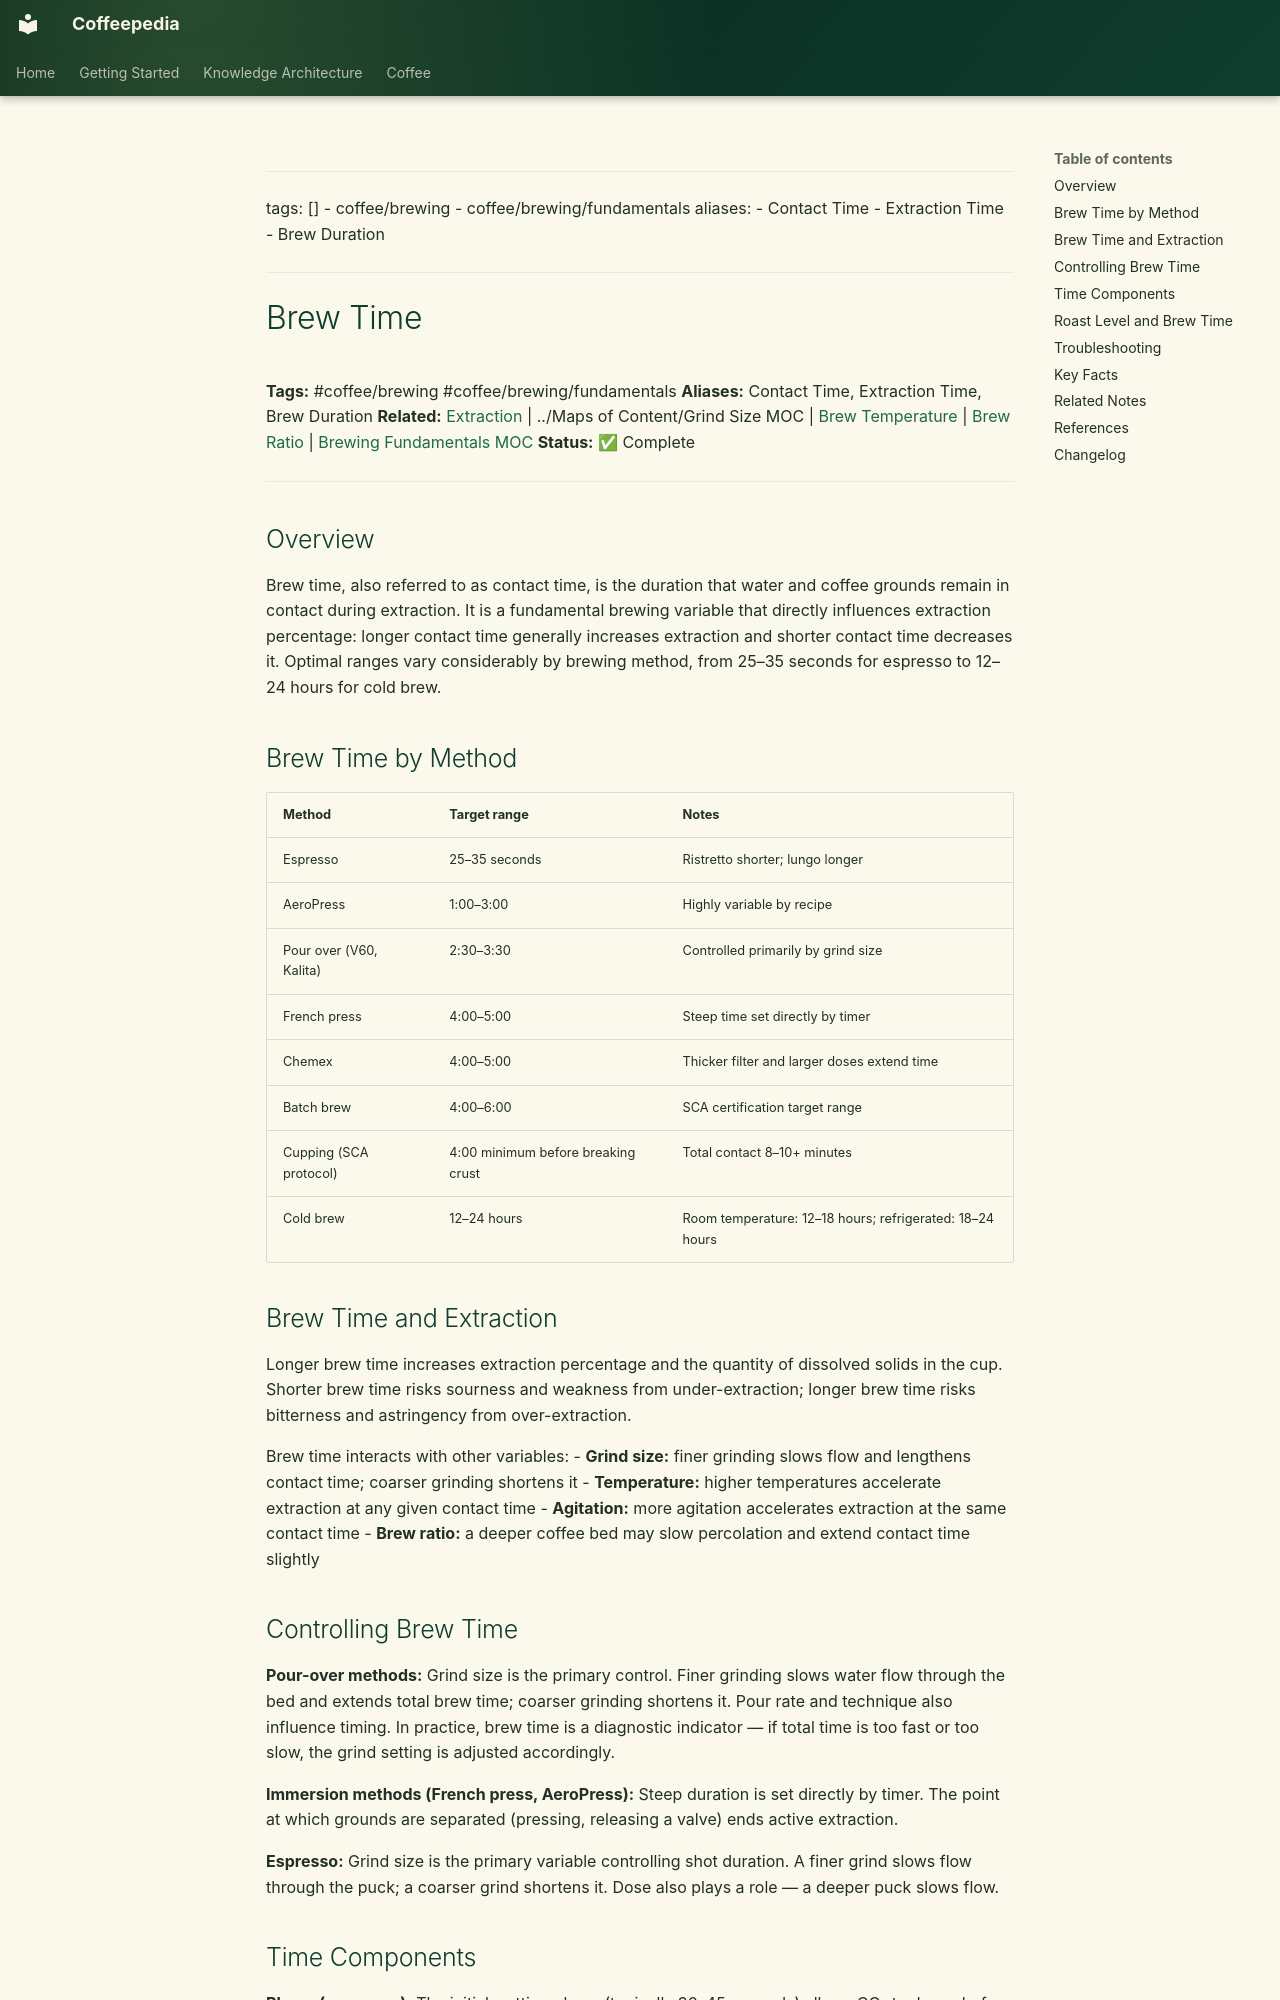

repository: Vauldt/all-about-coffee · page: coffee/brewing-fundamentals/brew-time/index.html · generator: mkdocs

---
tags: []
  - coffee/brewing
  - coffee/brewing/fundamentals
aliases:
  - Contact Time
  - Extraction Time
  - Brew Duration
---

# Brew Time

**Tags:** #coffee/brewing #coffee/brewing/fundamentals
**Aliases:** Contact Time, Extraction Time, Brew Duration
**Related:** [Extraction](extraction.md) | ../Maps of Content/Grind Size MOC | [Brew Temperature](brew-temperature.md) | [Brew Ratio](brew-ratio.md) | [Brewing Fundamentals MOC](../maps-of-content/brewing-fundamentals-moc.md)
**Status:** ✅ Complete

---

## Overview

Brew time, also referred to as contact time, is the duration that water and coffee grounds remain in contact during extraction. It is a fundamental brewing variable that directly influences extraction percentage: longer contact time generally increases extraction and shorter contact time decreases it. Optimal ranges vary considerably by brewing method, from 25–35 seconds for espresso to 12–24 hours for cold brew.

## Brew Time by Method

| Method | Target range | Notes |
| :--- | :--- | :--- |
| Espresso | 25–35 seconds | Ristretto shorter; lungo longer |
| AeroPress | 1:00–3:00 | Highly variable by recipe |
| Pour over (V60, Kalita) | 2:30–3:30 | Controlled primarily by grind size |
| French press | 4:00–5:00 | Steep time set directly by timer |
| Chemex | 4:00–5:00 | Thicker filter and larger doses extend time |
| Batch brew | 4:00–6:00 | SCA certification target range |
| Cupping (SCA protocol) | 4:00 minimum before breaking crust | Total contact 8–10+ minutes |
| Cold brew | 12–24 hours | Room temperature: 12–18 hours; refrigerated: 18–24 hours |

## Brew Time and Extraction

Longer brew time increases extraction percentage and the quantity of dissolved solids in the cup. Shorter brew time risks sourness and weakness from under-extraction; longer brew time risks bitterness and astringency from over-extraction.

Brew time interacts with other variables:
- **Grind size:** finer grinding slows flow and lengthens contact time; coarser grinding shortens it
- **Temperature:** higher temperatures accelerate extraction at any given contact time
- **Agitation:** more agitation accelerates extraction at the same contact time
- **Brew ratio:** a deeper coffee bed may slow percolation and extend contact time slightly
